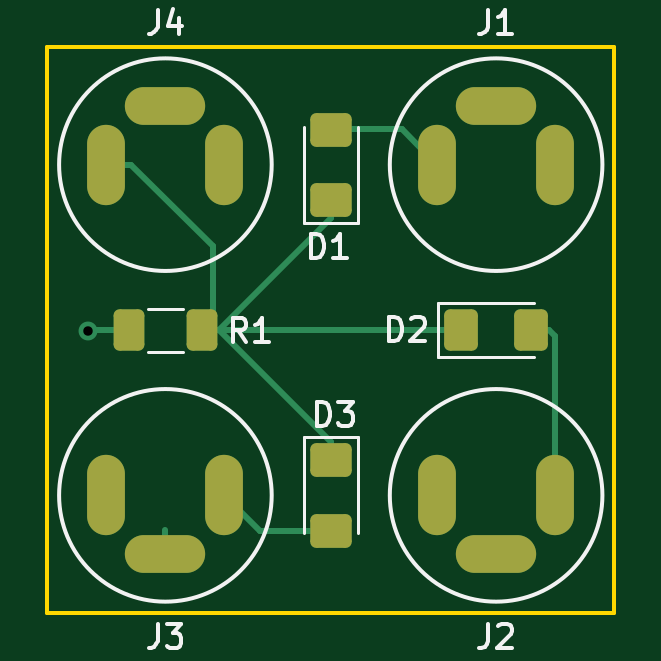
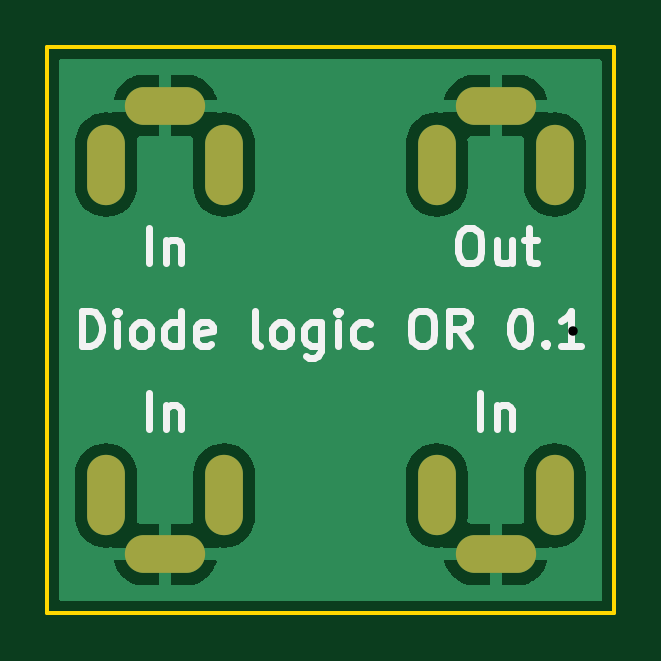
Circuit board: 11 layer files. Board 24.0 x 24.0 mm.
- bottom_copper: triple_diode_or_tile-B_Cu.gbr (27411 bytes)
- bottom_mask: triple_diode_or_tile-B_Mask.gbr (919 bytes)
- paste: triple_diode_or_tile-B_Paste.gbr (513 bytes)
- bottom_silk: triple_diode_or_tile-B_Silkscreen.gbr (6913 bytes)
- outline: triple_diode_or_tile-Edge_Cuts.gbr (749 bytes)
- top_copper: triple_diode_or_tile-F_Cu.gbr (3517 bytes)
- top_mask: triple_diode_or_tile-F_Mask.gbr (2104 bytes)
- paste: triple_diode_or_tile-F_Paste.gbr (1698 bytes)
- top_silk: triple_diode_or_tile-F_Silkscreen.gbr (5216 bytes)
- drill: triple_diode_or_tile-NPTH.drl (290 bytes)
- drill: triple_diode_or_tile-PTH.drl (1014 bytes)

=== bottom_copper: triple_diode_or_tile-B_Cu.gbr (27411 bytes, source omitted) ===
=== bottom_mask: triple_diode_or_tile-B_Mask.gbr ===
G04 #@! TF.GenerationSoftware,KiCad,Pcbnew,6.0.2+dfsg-1*
G04 #@! TF.CreationDate,2022-10-24T19:59:29+02:00*
G04 #@! TF.ProjectId,triple_diode_or_tile,74726970-6c65-45f6-9469-6f64655f6f72,rev?*
G04 #@! TF.SameCoordinates,Original*
G04 #@! TF.FileFunction,Soldermask,Bot*
G04 #@! TF.FilePolarity,Negative*
%FSLAX46Y46*%
G04 Gerber Fmt 4.6, Leading zero omitted, Abs format (unit mm)*
G04 Created by KiCad (PCBNEW 6.0.2+dfsg-1) date 2022-10-24 19:59:29*
%MOMM*%
%LPD*%
G01*
G04 APERTURE LIST*
%ADD10O,1.600000X3.400000*%
%ADD11O,3.400000X1.600000*%
G04 APERTURE END LIST*
D10*
X147500000Y-75000000D03*
D11*
X145000000Y-72500000D03*
D10*
X142500000Y-75000000D03*
X142500000Y-89000000D03*
D11*
X145000000Y-91500000D03*
D10*
X147500000Y-89000000D03*
X156500000Y-89000000D03*
D11*
X159000000Y-91500000D03*
D10*
X161500000Y-89000000D03*
X161500000Y-75000000D03*
D11*
X159000000Y-72500000D03*
D10*
X156500000Y-75000000D03*
M02*

=== paste: triple_diode_or_tile-B_Paste.gbr ===
G04 #@! TF.GenerationSoftware,KiCad,Pcbnew,6.0.2+dfsg-1*
G04 #@! TF.CreationDate,2022-10-24T19:59:28+02:00*
G04 #@! TF.ProjectId,triple_diode_or_tile,74726970-6c65-45f6-9469-6f64655f6f72,rev?*
G04 #@! TF.SameCoordinates,Original*
G04 #@! TF.FileFunction,Paste,Bot*
G04 #@! TF.FilePolarity,Positive*
%FSLAX46Y46*%
G04 Gerber Fmt 4.6, Leading zero omitted, Abs format (unit mm)*
G04 Created by KiCad (PCBNEW 6.0.2+dfsg-1) date 2022-10-24 19:59:28*
%MOMM*%
%LPD*%
G01*
G04 APERTURE LIST*
G04 APERTURE END LIST*
M02*

=== bottom_silk: triple_diode_or_tile-B_Silkscreen.gbr ===
G04 #@! TF.GenerationSoftware,KiCad,Pcbnew,6.0.2+dfsg-1*
G04 #@! TF.CreationDate,2022-10-24T19:59:28+02:00*
G04 #@! TF.ProjectId,triple_diode_or_tile,74726970-6c65-45f6-9469-6f64655f6f72,rev?*
G04 #@! TF.SameCoordinates,Original*
G04 #@! TF.FileFunction,Legend,Bot*
G04 #@! TF.FilePolarity,Positive*
%FSLAX46Y46*%
G04 Gerber Fmt 4.6, Leading zero omitted, Abs format (unit mm)*
G04 Created by KiCad (PCBNEW 6.0.2+dfsg-1) date 2022-10-24 19:59:28*
%MOMM*%
%LPD*%
G01*
G04 APERTURE LIST*
%ADD10C,0.300000*%
G04 APERTURE END LIST*
D10*
X145678571Y-86178571D02*
X145678571Y-84678571D01*
X144964285Y-85178571D02*
X144964285Y-86178571D01*
X144964285Y-85321428D02*
X144892857Y-85250000D01*
X144750000Y-85178571D01*
X144535714Y-85178571D01*
X144392857Y-85250000D01*
X144321428Y-85392857D01*
X144321428Y-86178571D01*
X162535714Y-82678571D02*
X162535714Y-81178571D01*
X162178571Y-81178571D01*
X161964285Y-81250000D01*
X161821428Y-81392857D01*
X161750000Y-81535714D01*
X161678571Y-81821428D01*
X161678571Y-82035714D01*
X161750000Y-82321428D01*
X161821428Y-82464285D01*
X161964285Y-82607142D01*
X162178571Y-82678571D01*
X162535714Y-82678571D01*
X161035714Y-82678571D02*
X161035714Y-81678571D01*
X161035714Y-81178571D02*
X161107142Y-81250000D01*
X161035714Y-81321428D01*
X160964285Y-81250000D01*
X161035714Y-81178571D01*
X161035714Y-81321428D01*
X160107142Y-82678571D02*
X160250000Y-82607142D01*
X160321428Y-82535714D01*
X160392857Y-82392857D01*
X160392857Y-81964285D01*
X160321428Y-81821428D01*
X160250000Y-81750000D01*
X160107142Y-81678571D01*
X159892857Y-81678571D01*
X159750000Y-81750000D01*
X159678571Y-81821428D01*
X159607142Y-81964285D01*
X159607142Y-82392857D01*
X159678571Y-82535714D01*
X159750000Y-82607142D01*
X159892857Y-82678571D01*
X160107142Y-82678571D01*
X158321428Y-82678571D02*
X158321428Y-81178571D01*
X158321428Y-82607142D02*
X158464285Y-82678571D01*
X158750000Y-82678571D01*
X158892857Y-82607142D01*
X158964285Y-82535714D01*
X159035714Y-82392857D01*
X159035714Y-81964285D01*
X158964285Y-81821428D01*
X158892857Y-81750000D01*
X158750000Y-81678571D01*
X158464285Y-81678571D01*
X158321428Y-81750000D01*
X157035714Y-82607142D02*
X157178571Y-82678571D01*
X157464285Y-82678571D01*
X157607142Y-82607142D01*
X157678571Y-82464285D01*
X157678571Y-81892857D01*
X157607142Y-81750000D01*
X157464285Y-81678571D01*
X157178571Y-81678571D01*
X157035714Y-81750000D01*
X156964285Y-81892857D01*
X156964285Y-82035714D01*
X157678571Y-82178571D01*
X154964285Y-82678571D02*
X155107142Y-82607142D01*
X155178571Y-82464285D01*
X155178571Y-81178571D01*
X154178571Y-82678571D02*
X154321428Y-82607142D01*
X154392857Y-82535714D01*
X154464285Y-82392857D01*
X154464285Y-81964285D01*
X154392857Y-81821428D01*
X154321428Y-81750000D01*
X154178571Y-81678571D01*
X153964285Y-81678571D01*
X153821428Y-81750000D01*
X153750000Y-81821428D01*
X153678571Y-81964285D01*
X153678571Y-82392857D01*
X153750000Y-82535714D01*
X153821428Y-82607142D01*
X153964285Y-82678571D01*
X154178571Y-82678571D01*
X152392857Y-81678571D02*
X152392857Y-82892857D01*
X152464285Y-83035714D01*
X152535714Y-83107142D01*
X152678571Y-83178571D01*
X152892857Y-83178571D01*
X153035714Y-83107142D01*
X152392857Y-82607142D02*
X152535714Y-82678571D01*
X152821428Y-82678571D01*
X152964285Y-82607142D01*
X153035714Y-82535714D01*
X153107142Y-82392857D01*
X153107142Y-81964285D01*
X153035714Y-81821428D01*
X152964285Y-81750000D01*
X152821428Y-81678571D01*
X152535714Y-81678571D01*
X152392857Y-81750000D01*
X151678571Y-82678571D02*
X151678571Y-81678571D01*
X151678571Y-81178571D02*
X151750000Y-81250000D01*
X151678571Y-81321428D01*
X151607142Y-81250000D01*
X151678571Y-81178571D01*
X151678571Y-81321428D01*
X150321428Y-82607142D02*
X150464285Y-82678571D01*
X150750000Y-82678571D01*
X150892857Y-82607142D01*
X150964285Y-82535714D01*
X151035714Y-82392857D01*
X151035714Y-81964285D01*
X150964285Y-81821428D01*
X150892857Y-81750000D01*
X150750000Y-81678571D01*
X150464285Y-81678571D01*
X150321428Y-81750000D01*
X148250000Y-81178571D02*
X147964285Y-81178571D01*
X147821428Y-81250000D01*
X147678571Y-81392857D01*
X147607142Y-81678571D01*
X147607142Y-82178571D01*
X147678571Y-82464285D01*
X147821428Y-82607142D01*
X147964285Y-82678571D01*
X148250000Y-82678571D01*
X148392857Y-82607142D01*
X148535714Y-82464285D01*
X148607142Y-82178571D01*
X148607142Y-81678571D01*
X148535714Y-81392857D01*
X148392857Y-81250000D01*
X148250000Y-81178571D01*
X146107142Y-82678571D02*
X146607142Y-81964285D01*
X146964285Y-82678571D02*
X146964285Y-81178571D01*
X146392857Y-81178571D01*
X146250000Y-81250000D01*
X146178571Y-81321428D01*
X146107142Y-81464285D01*
X146107142Y-81678571D01*
X146178571Y-81821428D01*
X146250000Y-81892857D01*
X146392857Y-81964285D01*
X146964285Y-81964285D01*
X144035714Y-81178571D02*
X143892857Y-81178571D01*
X143750000Y-81250000D01*
X143678571Y-81321428D01*
X143607142Y-81464285D01*
X143535714Y-81750000D01*
X143535714Y-82107142D01*
X143607142Y-82392857D01*
X143678571Y-82535714D01*
X143750000Y-82607142D01*
X143892857Y-82678571D01*
X144035714Y-82678571D01*
X144178571Y-82607142D01*
X144250000Y-82535714D01*
X144321428Y-82392857D01*
X144392857Y-82107142D01*
X144392857Y-81750000D01*
X144321428Y-81464285D01*
X144250000Y-81321428D01*
X144178571Y-81250000D01*
X144035714Y-81178571D01*
X142892857Y-82535714D02*
X142821428Y-82607142D01*
X142892857Y-82678571D01*
X142964285Y-82607142D01*
X142892857Y-82535714D01*
X142892857Y-82678571D01*
X141392857Y-82678571D02*
X142250000Y-82678571D01*
X141821428Y-82678571D02*
X141821428Y-81178571D01*
X141964285Y-81392857D01*
X142107142Y-81535714D01*
X142250000Y-81607142D01*
X146250000Y-77678571D02*
X145964285Y-77678571D01*
X145821428Y-77750000D01*
X145678571Y-77892857D01*
X145607142Y-78178571D01*
X145607142Y-78678571D01*
X145678571Y-78964285D01*
X145821428Y-79107142D01*
X145964285Y-79178571D01*
X146250000Y-79178571D01*
X146392857Y-79107142D01*
X146535714Y-78964285D01*
X146607142Y-78678571D01*
X146607142Y-78178571D01*
X146535714Y-77892857D01*
X146392857Y-77750000D01*
X146250000Y-77678571D01*
X144321428Y-78178571D02*
X144321428Y-79178571D01*
X144964285Y-78178571D02*
X144964285Y-78964285D01*
X144892857Y-79107142D01*
X144750000Y-79178571D01*
X144535714Y-79178571D01*
X144392857Y-79107142D01*
X144321428Y-79035714D01*
X143821428Y-78178571D02*
X143250000Y-78178571D01*
X143607142Y-77678571D02*
X143607142Y-78964285D01*
X143535714Y-79107142D01*
X143392857Y-79178571D01*
X143250000Y-79178571D01*
X159678571Y-86178571D02*
X159678571Y-84678571D01*
X158964285Y-85178571D02*
X158964285Y-86178571D01*
X158964285Y-85321428D02*
X158892857Y-85250000D01*
X158750000Y-85178571D01*
X158535714Y-85178571D01*
X158392857Y-85250000D01*
X158321428Y-85392857D01*
X158321428Y-86178571D01*
X159678571Y-79178571D02*
X159678571Y-77678571D01*
X158964285Y-78178571D02*
X158964285Y-79178571D01*
X158964285Y-78321428D02*
X158892857Y-78250000D01*
X158750000Y-78178571D01*
X158535714Y-78178571D01*
X158392857Y-78250000D01*
X158321428Y-78392857D01*
X158321428Y-79178571D01*
M02*

=== outline: triple_diode_or_tile-Edge_Cuts.gbr ===
G04 #@! TF.GenerationSoftware,KiCad,Pcbnew,6.0.2+dfsg-1*
G04 #@! TF.CreationDate,2022-10-24T19:59:29+02:00*
G04 #@! TF.ProjectId,triple_diode_or_tile,74726970-6c65-45f6-9469-6f64655f6f72,rev?*
G04 #@! TF.SameCoordinates,Original*
G04 #@! TF.FileFunction,Profile,NP*
%FSLAX46Y46*%
G04 Gerber Fmt 4.6, Leading zero omitted, Abs format (unit mm)*
G04 Created by KiCad (PCBNEW 6.0.2+dfsg-1) date 2022-10-24 19:59:29*
%MOMM*%
%LPD*%
G01*
G04 APERTURE LIST*
G04 #@! TA.AperFunction,Profile*
%ADD10C,0.150000*%
G04 #@! TD*
G04 APERTURE END LIST*
D10*
X140000000Y-94000000D02*
X140000000Y-70000000D01*
X164000000Y-94000000D02*
X140000000Y-94000000D01*
X140000000Y-70000000D02*
X164000000Y-70000000D01*
X164000000Y-70000000D02*
X164000000Y-94000000D01*
M02*

=== top_copper: triple_diode_or_tile-F_Cu.gbr (3517 bytes, source withheld) ===
=== top_mask: triple_diode_or_tile-F_Mask.gbr (2104 bytes, source withheld) ===
=== paste: triple_diode_or_tile-F_Paste.gbr (1698 bytes, source withheld) ===
=== top_silk: triple_diode_or_tile-F_Silkscreen.gbr ===
G04 #@! TF.GenerationSoftware,KiCad,Pcbnew,6.0.2+dfsg-1*
G04 #@! TF.CreationDate,2022-10-24T19:59:28+02:00*
G04 #@! TF.ProjectId,triple_diode_or_tile,74726970-6c65-45f6-9469-6f64655f6f72,rev?*
G04 #@! TF.SameCoordinates,Original*
G04 #@! TF.FileFunction,Legend,Top*
G04 #@! TF.FilePolarity,Positive*
%FSLAX46Y46*%
G04 Gerber Fmt 4.6, Leading zero omitted, Abs format (unit mm)*
G04 Created by KiCad (PCBNEW 6.0.2+dfsg-1) date 2022-10-24 19:59:28*
%MOMM*%
%LPD*%
G01*
G04 APERTURE LIST*
%ADD10C,0.150000*%
%ADD11C,0.120000*%
G04 APERTURE END LIST*
D10*
X144666666Y-68452380D02*
X144666666Y-69166666D01*
X144619047Y-69309523D01*
X144523809Y-69404761D01*
X144380952Y-69452380D01*
X144285714Y-69452380D01*
X145571428Y-68785714D02*
X145571428Y-69452380D01*
X145333333Y-68404761D02*
X145095238Y-69119047D01*
X145714285Y-69119047D01*
X144666666Y-94452380D02*
X144666666Y-95166666D01*
X144619047Y-95309523D01*
X144523809Y-95404761D01*
X144380952Y-95452380D01*
X144285714Y-95452380D01*
X145047619Y-94452380D02*
X145666666Y-94452380D01*
X145333333Y-94833333D01*
X145476190Y-94833333D01*
X145571428Y-94880952D01*
X145619047Y-94928571D01*
X145666666Y-95023809D01*
X145666666Y-95261904D01*
X145619047Y-95357142D01*
X145571428Y-95404761D01*
X145476190Y-95452380D01*
X145190476Y-95452380D01*
X145095238Y-95404761D01*
X145047619Y-95357142D01*
X158666666Y-94452380D02*
X158666666Y-95166666D01*
X158619047Y-95309523D01*
X158523809Y-95404761D01*
X158380952Y-95452380D01*
X158285714Y-95452380D01*
X159095238Y-94547619D02*
X159142857Y-94500000D01*
X159238095Y-94452380D01*
X159476190Y-94452380D01*
X159571428Y-94500000D01*
X159619047Y-94547619D01*
X159666666Y-94642857D01*
X159666666Y-94738095D01*
X159619047Y-94880952D01*
X159047619Y-95452380D01*
X159666666Y-95452380D01*
X158666666Y-68452380D02*
X158666666Y-69166666D01*
X158619047Y-69309523D01*
X158523809Y-69404761D01*
X158380952Y-69452380D01*
X158285714Y-69452380D01*
X159666666Y-69452380D02*
X159095238Y-69452380D01*
X159380952Y-69452380D02*
X159380952Y-68452380D01*
X159285714Y-68595238D01*
X159190476Y-68690476D01*
X159095238Y-68738095D01*
X148423333Y-82494380D02*
X148090000Y-82018190D01*
X147851904Y-82494380D02*
X147851904Y-81494380D01*
X148232857Y-81494380D01*
X148328095Y-81542000D01*
X148375714Y-81589619D01*
X148423333Y-81684857D01*
X148423333Y-81827714D01*
X148375714Y-81922952D01*
X148328095Y-81970571D01*
X148232857Y-82018190D01*
X147851904Y-82018190D01*
X149375714Y-82494380D02*
X148804285Y-82494380D01*
X149090000Y-82494380D02*
X149090000Y-81494380D01*
X148994761Y-81637238D01*
X148899523Y-81732476D01*
X148804285Y-81780095D01*
X151153904Y-78938380D02*
X151153904Y-77938380D01*
X151392000Y-77938380D01*
X151534857Y-77986000D01*
X151630095Y-78081238D01*
X151677714Y-78176476D01*
X151725333Y-78366952D01*
X151725333Y-78509809D01*
X151677714Y-78700285D01*
X151630095Y-78795523D01*
X151534857Y-78890761D01*
X151392000Y-78938380D01*
X151153904Y-78938380D01*
X152677714Y-78938380D02*
X152106285Y-78938380D01*
X152392000Y-78938380D02*
X152392000Y-77938380D01*
X152296761Y-78081238D01*
X152201523Y-78176476D01*
X152106285Y-78224095D01*
X154455904Y-82452380D02*
X154455904Y-81452380D01*
X154694000Y-81452380D01*
X154836857Y-81500000D01*
X154932095Y-81595238D01*
X154979714Y-81690476D01*
X155027333Y-81880952D01*
X155027333Y-82023809D01*
X154979714Y-82214285D01*
X154932095Y-82309523D01*
X154836857Y-82404761D01*
X154694000Y-82452380D01*
X154455904Y-82452380D01*
X155408285Y-81547619D02*
X155455904Y-81500000D01*
X155551142Y-81452380D01*
X155789238Y-81452380D01*
X155884476Y-81500000D01*
X155932095Y-81547619D01*
X155979714Y-81642857D01*
X155979714Y-81738095D01*
X155932095Y-81880952D01*
X155360666Y-82452380D01*
X155979714Y-82452380D01*
X151407904Y-86050380D02*
X151407904Y-85050380D01*
X151646000Y-85050380D01*
X151788857Y-85098000D01*
X151884095Y-85193238D01*
X151931714Y-85288476D01*
X151979333Y-85478952D01*
X151979333Y-85621809D01*
X151931714Y-85812285D01*
X151884095Y-85907523D01*
X151788857Y-86002761D01*
X151646000Y-86050380D01*
X151407904Y-86050380D01*
X152312666Y-85050380D02*
X152931714Y-85050380D01*
X152598380Y-85431333D01*
X152741238Y-85431333D01*
X152836476Y-85478952D01*
X152884095Y-85526571D01*
X152931714Y-85621809D01*
X152931714Y-85859904D01*
X152884095Y-85955142D01*
X152836476Y-86002761D01*
X152741238Y-86050380D01*
X152455523Y-86050380D01*
X152360285Y-86002761D01*
X152312666Y-85955142D01*
X149500000Y-75000000D02*
G75*
G03*
X149500000Y-75000000I-4500000J0D01*
G01*
X149500000Y-89000000D02*
G75*
G03*
X149500000Y-89000000I-4500000J0D01*
G01*
X163500000Y-89000000D02*
G75*
G03*
X163500000Y-89000000I-4500000J0D01*
G01*
X163500000Y-75000000D02*
G75*
G03*
X163500000Y-75000000I-4500000J0D01*
G01*
D11*
X145727064Y-81090000D02*
X144272936Y-81090000D01*
X145727064Y-82910000D02*
X144272936Y-82910000D01*
X153135000Y-77460000D02*
X153135000Y-73400000D01*
X150865000Y-73400000D02*
X150865000Y-77460000D01*
X150865000Y-77460000D02*
X153135000Y-77460000D01*
X156540000Y-83135000D02*
X160600000Y-83135000D01*
X156540000Y-80865000D02*
X156540000Y-83135000D01*
X160600000Y-80865000D02*
X156540000Y-80865000D01*
X153135000Y-90600000D02*
X153135000Y-86540000D01*
X150865000Y-86540000D02*
X150865000Y-90600000D01*
X153135000Y-86540000D02*
X150865000Y-86540000D01*
M02*

=== drill: triple_diode_or_tile-NPTH.drl ===
M48
; DRILL file {KiCad 6.0.2+dfsg-1} date Mon 24 Oct 2022 07:55:37 PM CEST
; FORMAT={-:-/ absolute / inch / decimal}
; #@! TF.CreationDate,2022-10-24T19:55:37+02:00
; #@! TF.GenerationSoftware,Kicad,Pcbnew,6.0.2+dfsg-1
; #@! TF.FileFunction,NonPlated,1,2,NPTH
FMAT,2
INCH
%
G90
G05
T0
M30

=== drill: triple_diode_or_tile-PTH.drl ===
M48
; DRILL file {KiCad 6.0.2+dfsg-1} date Mon 24 Oct 2022 07:55:37 PM CEST
; FORMAT={-:-/ absolute / inch / decimal}
; #@! TF.CreationDate,2022-10-24T19:55:37+02:00
; #@! TF.GenerationSoftware,Kicad,Pcbnew,6.0.2+dfsg-1
; #@! TF.FileFunction,Plated,1,2,PTH
FMAT,2
INCH
; #@! TA.AperFunction,Plated,PTH,ViaDrill
T1C0.0157
; #@! TA.AperFunction,Plated,PTH,ComponentDrill
T2C0.0315
%
G90
G05
T1
X5.58Y-3.23
T2
G00X5.6102Y-2.9173
M15
G01X5.6102Y-2.9882
M16
G05
G00X5.6102Y-3.4685
M15
G01X5.6102Y-3.5394
M16
G05
G00X5.6732Y-2.8543
M15
G01X5.7441Y-2.8543
M16
G05
G00X5.7441Y-3.6024
M15
G01X5.6732Y-3.6024
M16
G05
G00X5.8071Y-2.9882
M15
G01X5.8071Y-2.9173
M16
G05
G00X5.8071Y-3.5394
M15
G01X5.8071Y-3.4685
M16
G05
G00X6.1614Y-2.9173
M15
G01X6.1614Y-2.9882
M16
G05
G00X6.1614Y-3.4685
M15
G01X6.1614Y-3.5394
M16
G05
G00X6.2244Y-2.8543
M15
G01X6.2953Y-2.8543
M16
G05
G00X6.2953Y-3.6024
M15
G01X6.2244Y-3.6024
M16
G05
G00X6.3583Y-2.9882
M15
G01X6.3583Y-2.9173
M16
G05
G00X6.3583Y-3.5394
M15
G01X6.3583Y-3.4685
M16
G05
T0
M30

